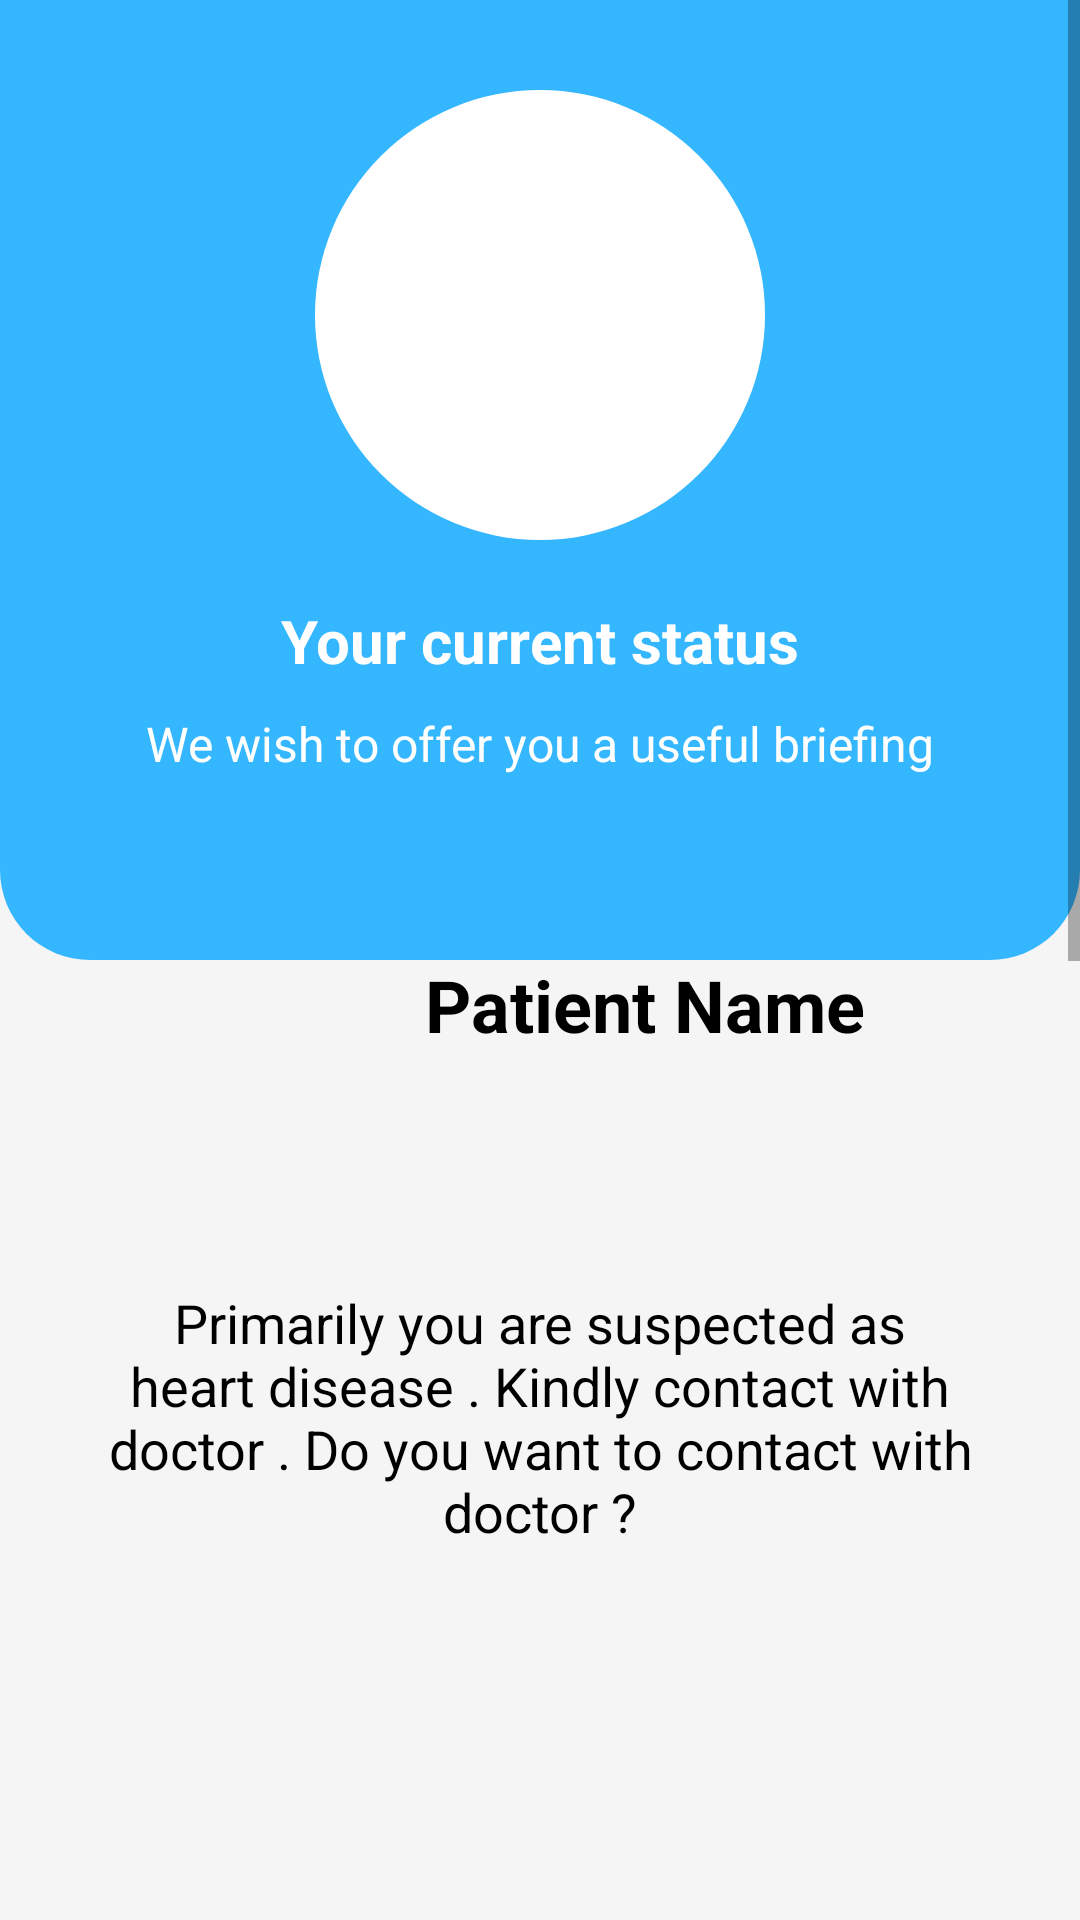

Reconstruct the res/layout file that produces this screen, plus the resources it refers to.
<!-- AndroidManifest.xml: application theme AppTheme -->
<!-- res/layout/activity_predict_yes.xml -->
<?xml version="1.0" encoding="utf-8"?>
<androidx.constraintlayout.widget.ConstraintLayout xmlns:android="http://schemas.android.com/apk/res/android"
    xmlns:app="http://schemas.android.com/apk/res-auto"
    xmlns:tools="http://schemas.android.com/tools"
    android:layout_width="match_parent"
    android:layout_height="match_parent"
    android:background="#f5f5f5">

    <ScrollView
        android:layout_width="match_parent"
        android:layout_height="match_parent">

        <LinearLayout
            android:layout_width="match_parent"
            android:layout_height="wrap_content"
            android:orientation="vertical">

            <androidx.constraintlayout.widget.ConstraintLayout
                android:layout_width="match_parent"
                android:layout_height="wrap_content">

                <androidx.constraintlayout.widget.ConstraintLayout
                    android:layout_width="match_parent"
                    android:layout_height="wrap_content"
                    android:background="#F6F5F5"
                    app:layout_constraintEnd_toEndOf="parent"
                    app:layout_constraintHorizontal_bias="1.0"
                    app:layout_constraintStart_toStartOf="parent"
                    app:layout_constraintTop_toTopOf="parent">

                    <androidx.constraintlayout.widget.ConstraintLayout
                        android:layout_width="match_parent"
                        android:layout_height="320dp"
                        android:background="@drawable/top_background"
                        app:layout_constraintEnd_toEndOf="parent"
                        app:layout_constraintStart_toStartOf="parent"
                        app:layout_constraintTop_toTopOf="parent">

                    </androidx.constraintlayout.widget.ConstraintLayout>

                    <ImageView
                        android:id="@+id/imageView3"
                        android:layout_width="150dp"
                        android:layout_height="150dp"
                        android:layout_marginTop="30dp"
                        android:background="@drawable/shape_cirle_image"
                        app:layout_constraintLeft_toLeftOf="parent"
                        app:layout_constraintRight_toRightOf="parent"
                        app:layout_constraintTop_toTopOf="parent"
                        app:srcCompat="@drawable/logo" />

                    <TextView
                        android:id="@+id/textView"
                        android:layout_width="wrap_content"
                        android:layout_height="wrap_content"
                        android:layout_marginTop="20dp"
                        android:text=" Your current status "
                        android:textColor="@color/white"
                        android:textSize="20sp"
                        android:textStyle="bold"
                        app:layout_constraintEnd_toEndOf="@id/imageView3"
                        app:layout_constraintStart_toStartOf="@id/imageView3"
                        app:layout_constraintTop_toBottomOf="@id/imageView3" />

                    <TextView
                        android:id="@+id/textView1"
                        android:layout_width="wrap_content"
                        android:layout_height="wrap_content"
                        android:layout_marginTop="10dp"
                        android:text="We wish to offer you a useful briefing"
                        android:textColor="@color/white"
                        android:textSize="16sp"
                        app:layout_constraintEnd_toEndOf="@id/textView"
                        app:layout_constraintStart_toStartOf="@id/textView"
                        app:layout_constraintTop_toBottomOf="@id/textView" />

                    <LinearLayout
                        android:layout_width="match_parent"
                        android:layout_height="1000dp"
                        android:layout_marginLeft="24dp"
                        android:layout_marginTop="20dp"
                        android:layout_marginRight="24dp"
                        android:background="@drawable/white_background"
                        android:orientation="vertical"
                        app:layout_constraintTop_toBottomOf="@+id/textView1">

                        <LinearLayout
                            android:layout_width="match_parent"
                            android:layout_height="match_parent"
                            android:orientation="vertical">
                            <LinearLayout
                                android:layout_width="match_parent"
                                android:layout_height="wrap_content"
                                android:padding="10dp"
                                android:orientation="horizontal">

                                <ImageView
                                    android:id="@+id/imageView"
                                    android:padding="5dp"
                                    android:layout_marginStart="5dp"
                                    android:layout_width="50dp"
                                    android:layout_height="100dp"
                                    android:layout_weight="1"
                                    android:maxWidth="80dp"
                                    android:maxHeight="80dp"
                                    app:srcCompat="@drawable/smile" />

                                <TextView
                                    android:id="@+id/textView22"
                                    android:layout_width="wrap_content"
                                    android:layout_height="50dp"
                                    android:layout_marginStart="20dp"
                                    android:layout_marginTop="25dp"
                                    android:layout_marginEnd="5dp"
                                    android:layout_weight="1"
                                    android:padding="5dp"
                                    android:text="Patient Name"
                                    android:textColor="@color/black"
                                    android:textSize="24sp"
                                    android:textStyle="bold"

                                    />
                            </LinearLayout>
                            <TextView
                                android:id="@+id/textView27"
                                android:layout_width="match_parent"
                                android:layout_height="wrap_content"
                                android:layout_marginTop="20dp"
                                android:padding="10dp"
                                android:text="Primarily you are suspected as heart disease . Kindly contact with doctor . Do you want to contact with doctor ?"
                                android:textColor="@color/black"
                                android:gravity="center"
                                android:textSize="18sp"
                                app:layout_constraintStart_toStartOf="parent"
                                app:layout_constraintTop_toTopOf="parent" />
                            <ImageView
                                android:layout_width="80dp"
                                android:layout_height="80dp"
                                android:layout_gravity="center"
                                android:layout_marginTop="15dp"
                                app:srcCompat="@drawable/redmark" />

                            <TextView
                                android:layout_width="match_parent"
                                android:layout_height="50dp"
                                android:layout_marginTop="10dp"
                                android:textColor="@color/black"
                                android:textSize="18sp"
                                android:textStyle="bold"
                                android:gravity="center"
                                app:layout_constraintStart_toStartOf="parent"
                                app:layout_constraintTop_toTopOf="parent"
                                android:text=" Need to consult doctor " />

                            <Button
                                android:id="@+id/button"
                                android:backgroundTint="@color/basic"
                                android:layout_width="wrap_content"
                                android:layout_height="wrap_content"
                                android:padding="10dp"
                                android:layout_marginBottom="30dp"
                                android:text="CONTACT WITH DOCTOR "
                                android:textColor="@color/white"
                                android:layout_gravity="center"
                                app:layout_constraintEnd_toEndOf="parent"
                                app:layout_constraintStart_toStartOf="parent" />

                        </LinearLayout>
                    </LinearLayout>
                </androidx.constraintlayout.widget.ConstraintLayout>

            </androidx.constraintlayout.widget.ConstraintLayout>
        </LinearLayout>
    </ScrollView>
</androidx.constraintlayout.widget.ConstraintLayout>
<!-- resources referenced by this layout -->
<resources>
  <color name="basic">#34B7FF</color>
  <color name="black">#000000</color>
  <color name="white">#FFFFFF</color>
  <!-- drawable logo: png bitmap (drawable, 17326 bytes) -->
  <!-- drawable redmark: jpeg bitmap (drawable-v24, 35292 bytes) -->
  <!-- drawable shape_cirle_image (drawable) -->
  <?xml version="1.0" encoding="utf-8"?>
  <shape android:shape="rectangle"
      xmlns:android="http://schemas.android.com/apk/res/android" >
      <corners android:radius="999dp"/>
      <solid android:color="@color/white"/>
      <padding android:right="20dp" android:bottom="20dp" android:left="20dp" android:top="20dp"/>
  </shape>
  <!-- drawable top_background (drawable) -->
  <?xml version="1.0" encoding="utf-8"?>
  <selector xmlns:android="http://schemas.android.com/apk/res/android">
  <item>
      <shape android:shape="rectangle">
          <gradient android:startColor="@color/basic"
              android:endColor="@color/basic"/>
          <corners android:bottomRightRadius="30dp" android:bottomLeftRadius="30dp"/>
      </shape>
  </item>
  </selector>
  <style name="AppTheme" parent="Theme.AppCompat.Light.NoActionBar">
          
          <item name="colorPrimary">@color/basic</item>
          <item name="colorAccent">@color/basic</item>
          <item name="colorPrimaryDark">@color/black</item>
      </style>
</resources>
